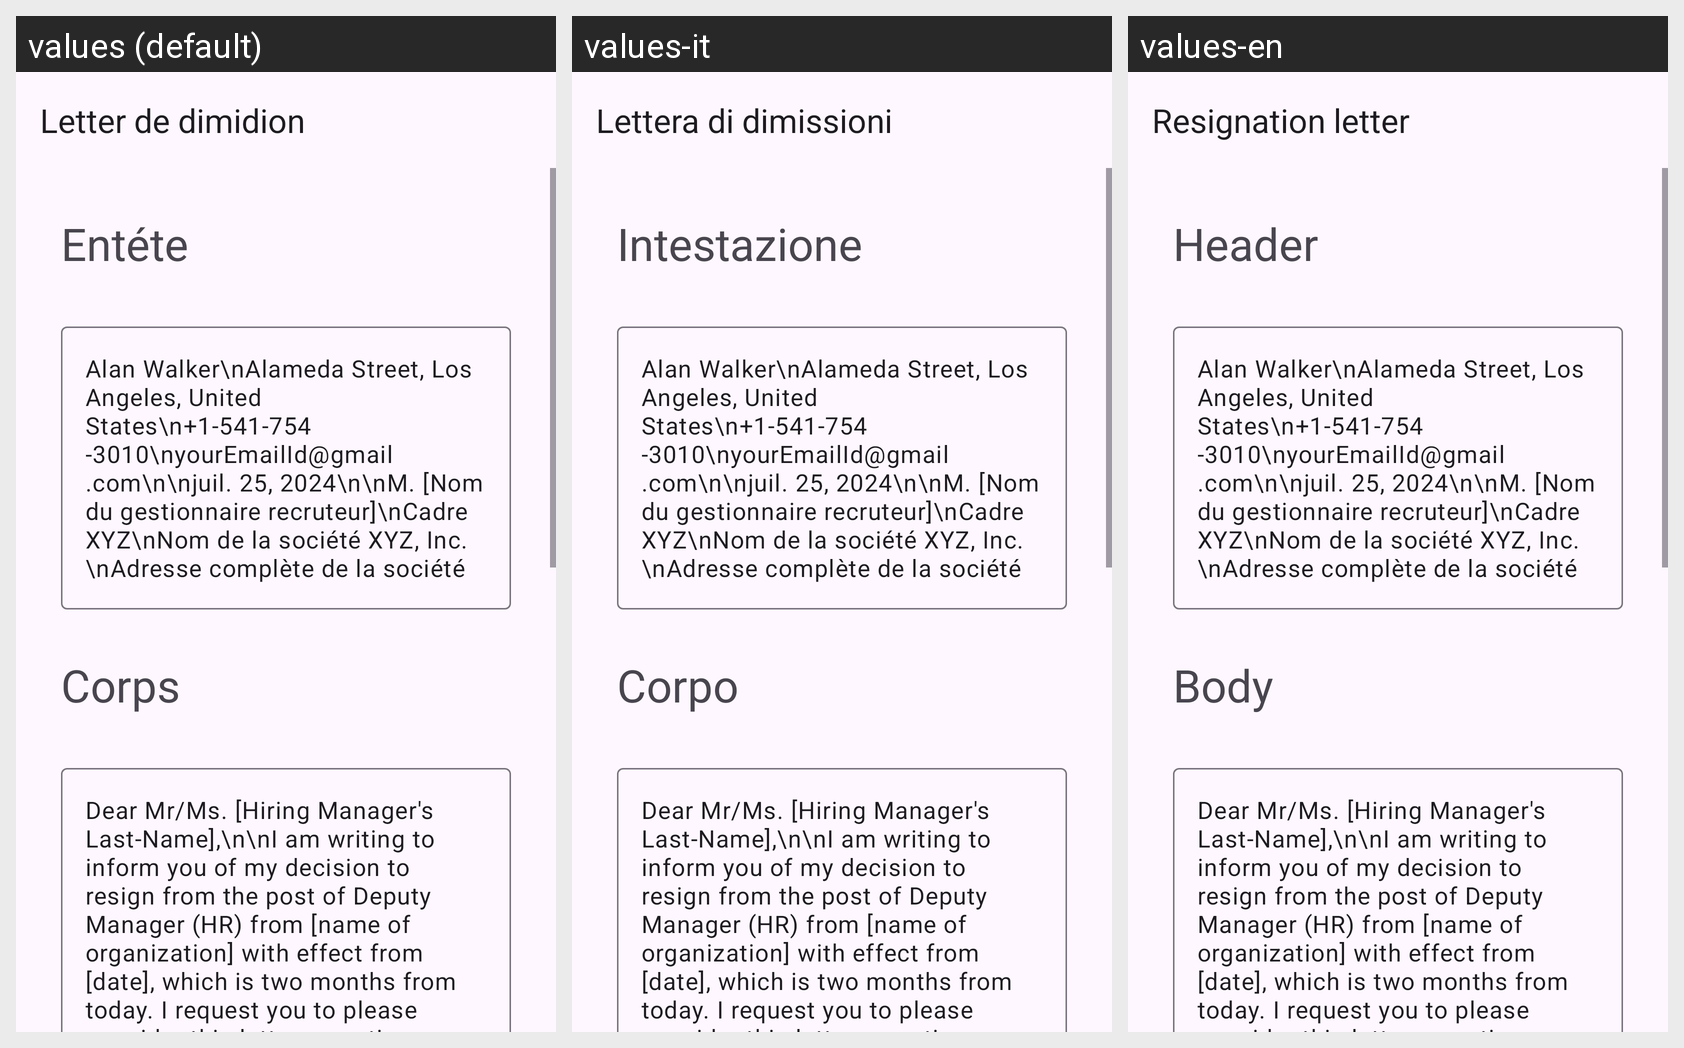

Locale-by-locale string values for the Android screen shown in this grid:
Android screen res/layout/activity_deputy_manager_hr.xml rendered under 3 locales, left to right: values (default), values-it, values-en. Device: Nexus 5 (rendered at 1080×1920; each locale shown at half size, 540×960, under a caption strip naming it); theme Theme.App_creat_profesionell_cv.
Other locales in the repository, not shown: values-de, values-fr, values-ru.
Strings drawn on this screen, with the default value and each locale's value (text and hints the layout hard-codes, and strings that could not be matched under every locale, appear in the picture but are not listed):

Letter_de_dimidion
  values: Letter de dimidion
  values-it: Lettera di dimissioni
  values-en: Resignation letter

ent_te
  values: Entéte
  values-it: Intestazione
  values-en: Header

corps
  values: Corps
  values-it: Corpo
  values-en: Body
